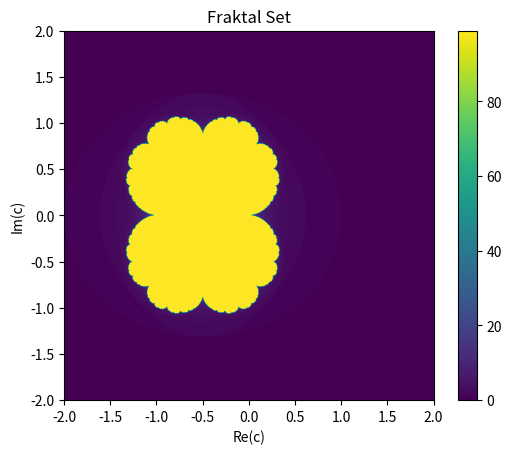

Source code (Python):
import numpy as np
import matplotlib.pyplot as plt

# Set the number of iterations to use when generating the Mandelbrot set
num_iterations = 100

# Set the range of x and y values to use when generating the Mandelbrot set
x_min, x_max, y_min, y_max = -2, 2, -2, 2

# Generate a 2D array of complex numbers representing the points in the image
x_values = np.linspace(x_min, x_max, 1000)
y_values = np.linspace(y_min, y_max, 1000)
X, Y = np.meshgrid(x_values, y_values)
C = X + 1j * Y

# Generate the Mandelbrot set using the complex numbers in C
M = np.zeros(C.shape, dtype=np.int32)
for i in range(num_iterations):
    if M.all() == 0:
        mask = (abs(C) <= 2)
        M[mask] = i
        C[mask] = C[mask] ** 2 + C[mask]
    else:
        mask = (abs(C) <= 2)
        C[mask] = C[mask] ** 2 + C[mask]
        M[mask] = i

# Display the Mandelbrot set using a color map based on the number of iterations
plt.imshow(M, cmap='viridis', extent=(x_min, x_max, y_min, y_max))
plt.colorbar()
plt.title('Fraktal Set')
plt.xlabel('Re(c)')
plt.ylabel('Im(c)')
plt.show()
